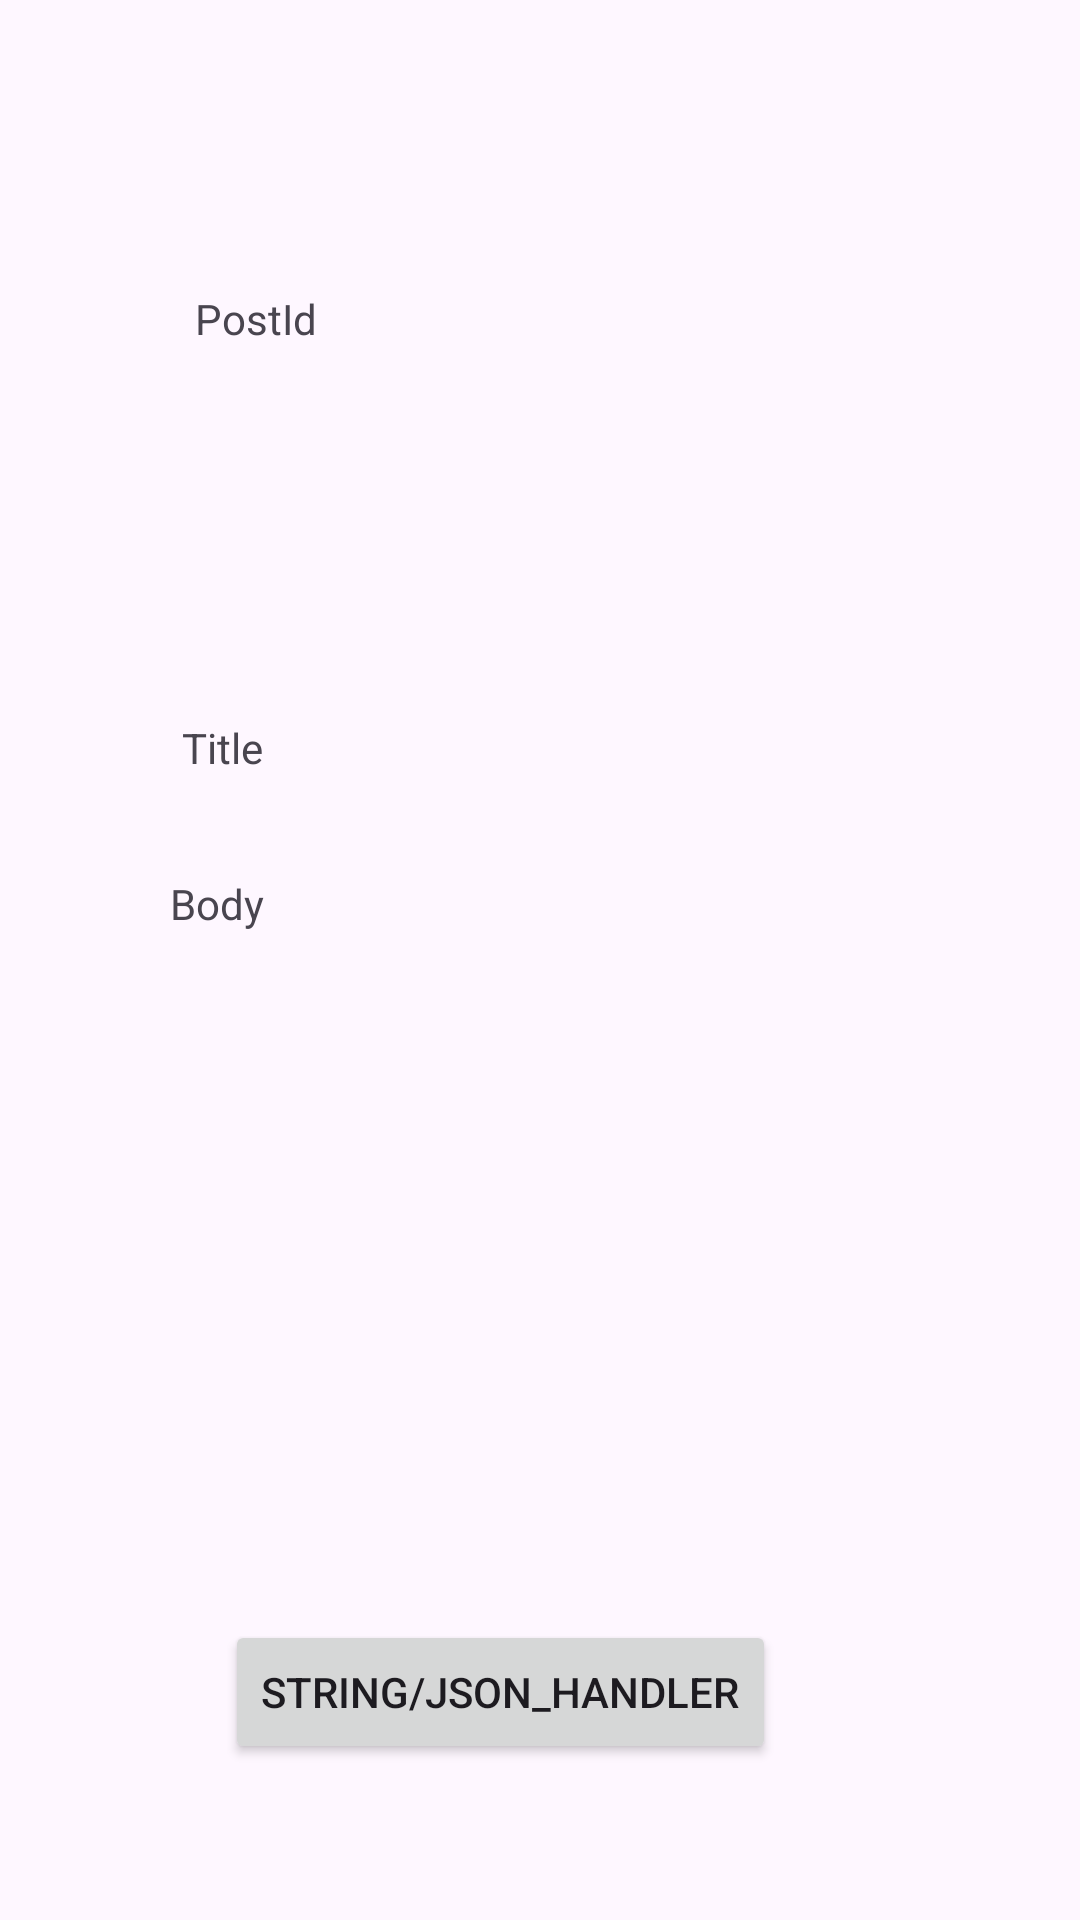

Android layout source for this screen:
<!-- AndroidManifest.xml: application theme Theme.Opsc6312demo1 -->
<!-- res/layout/fragment_post3.xml -->
<LinearLayout xmlns:android="http://schemas.android.com/apk/res/android"
    xmlns:app="http://schemas.android.com/apk/res-auto"
    android:padding="16dp" android:orientation="vertical"
    android:layout_width="match_parent"
    android:layout_height="match_parent">
    <androidx.constraintlayout.widget.ConstraintLayout
        android:layout_width="match_parent"
        android:layout_height="match_parent">
        <TextView android:id="@+id/textUserId"
            android:layout_width="227dp"
            android:layout_height="53dp"
            android:layout_marginStart="94dp"
            android:layout_marginTop="104dp"
            android:layout_marginEnd="97dp"
            android:layout_marginBottom="546dp"
            android:text="UserId"
            app:layout_constraintBottom_toBottomOf="parent"
            app:layout_constraintEnd_toEndOf="parent"
            app:layout_constraintStart_toStartOf="parent"
            app:layout_constraintTop_toTopOf="parent"/>
        <TextView android:id="@+id/textPostId"
            android:layout_width="227dp"
            android:layout_height="43dp"
            android:layout_marginStart="94dp"
            android:layout_marginTop="28dp"
            android:layout_marginEnd="97dp"
            android:layout_marginBottom="50dp"
            android:text="PostId"
            app:layout_constraintBottom_toTopOf="@+id/textTitle" app:layout_constraintEnd_toEndOf="parent" app:layout_constraintStart_toStartOf="parent" app:layout_constraintTop_toBottomOf="@+id/textUserId"/>
        <TextView android:id="@+id/textTitle"
            android:layout_width="220dp"
            android:layout_height="43dp"
            android:layout_marginTop="50dp"
            android:text="Title"
            app:layout_constraintBottom_toTopOf="@+id/textBody" app:layout_constraintEnd_toEndOf="parent" app:layout_constraintHorizontal_bias="0.415" app:layout_constraintStart_toStartOf="parent" app:layout_constraintTop_toBottomOf="@+id/textPostId"/>
        <TextView android:id="@+id/textBody"
            android:layout_width="256dp"
            android:layout_height="196dp"
            android:layout_marginStart="82dp"
            android:layout_marginTop="9dp"
            android:layout_marginEnd="73dp"
            android:layout_marginBottom="140dp"
            android:text="Body"
            app:layout_constraintBottom_toBottomOf="parent"
            app:layout_constraintEnd_toEndOf="parent"
            app:layout_constraintStart_toStartOf="parent"
            app:layout_constraintTop_toBottomOf="@+id/textTitle"/>
        <Button android:id="@+id/btnJsonHandler"
            android:layout_width="wrap_content"
            android:layout_height="wrap_content"
            android:layout_marginStart="59dp"
            android:layout_marginTop="49dp"
            android:text="string/json_handler"
            app:layout_constraintBottom_toBottomOf="parent"
            app:layout_constraintEnd_toEndOf="parent"
            app:layout_constraintHorizontal_bias="0.0"
            app:layout_constraintStart_toStartOf="parent"
            app:layout_constraintTop_toBottomOf="@+id/textBody" app:layout_constraintVertical_bias="0.085"/>
    </androidx.constraintlayout.widget.ConstraintLayout>
</LinearLayout>
<!-- resources referenced by this layout -->
<resources>
  <style name="Theme.Opsc6312demo1" parent="Base.Theme.Opsc6312demo1" />
  <style name="Base.Theme.Opsc6312demo1" parent="Theme.Material3.DayNight.NoActionBar">
          
          
      </style>
</resources>
